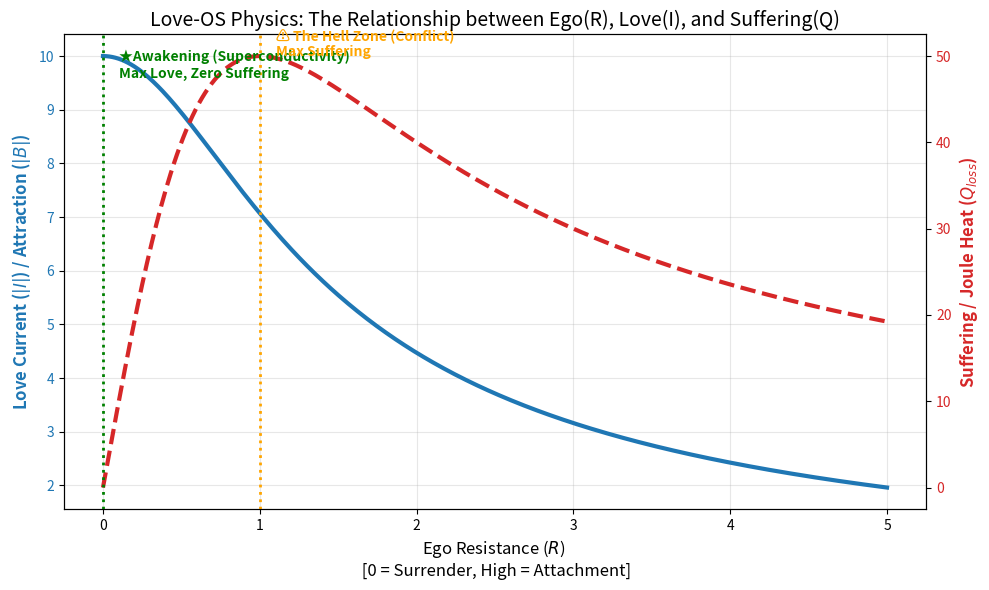

This figure's Python source:
import numpy as np
import matplotlib.pyplot as plt

# --- Love-OS Parameter Definition ---
# V = Source of Love (Voltage)
# X = Reactance (Karma/Inertia - constant component)
# R = Ego Resistance (Variable - The only thing we can control)

V = 10.0   # Constant supply from the Source
X = 1.0    # Fixed reactance component
R = np.linspace(0, 5, 500) # R varies from 0 (Surrender) to 5 (High Ego)

# --- Equations based on User's Model ---

# 1. Current (Flow of Love) |I| = V / sqrt(R^2 + X^2)
I_mag = V / np.sqrt(R**2 + X**2)

# 2. Suffering (Joule Heating) Q_loss = |I|^2 * R
Q_loss = (I_mag**2) * R

# 3. Magnetic Field Strength (Attraction) |B| (Proportional to I)
B_mag = I_mag  # Simplified proportionality

# --- Visualization ---
fig, ax1 = plt.subplots(figsize=(10, 6))

# Plotting Current/Love (Blue)
color = 'tab:blue'
ax1.set_xlabel('Ego Resistance ($R$) \n [0 = Surrender, High = Attachment]', fontsize=12)
ax1.set_ylabel('Love Current ($|I|$) / Attraction ($|B|$)', color=color, fontsize=12, fontweight='bold')
ax1.plot(R, I_mag, color=color, linewidth=3, label='Flow of Love / Magnetism')
ax1.tick_params(axis='y', labelcolor=color)
ax1.grid(True, alpha=0.3)

# Plotting Suffering/Heat (Red)
ax2 = ax1.twinx()  # Instantiate a second axes that shares the same x-axis
color = 'tab:red'
ax2.set_ylabel('Suffering / Joule Heat ($Q_{loss}$)', color=color, fontsize=12, fontweight='bold')
ax2.plot(R, Q_loss, color=color, linewidth=3, linestyle='--', label='Suffering (Heat)')
ax2.tick_params(axis='y', labelcolor=color)

# Highlight the "Sweet Spot" (R=0)
plt.axvline(x=0, color='green', linestyle=':', linewidth=2)
plt.text(0.1, max(Q_loss)*0.95, '★Awakening (Superconductivity)\nMax Love, Zero Suffering', color='green', fontweight='bold')

# Highlight the "Hell Zone" (R=X) - Maximum Power Transfer Theorem (Max Suffering)
max_Q_idx = np.argmax(Q_loss)
max_Q_R = R[max_Q_idx]
plt.axvline(x=max_Q_R, color='orange', linestyle=':', linewidth=2)
plt.text(max_Q_R+0.1, max(Q_loss), '⚠ The Hell Zone (Conflict)\nMax Suffering', color='orange', fontweight='bold')

plt.title('Love-OS Physics: The Relationship between Ego(R), Love(I), and Suffering(Q)', fontsize=14)
fig.tight_layout()
plt.show()
